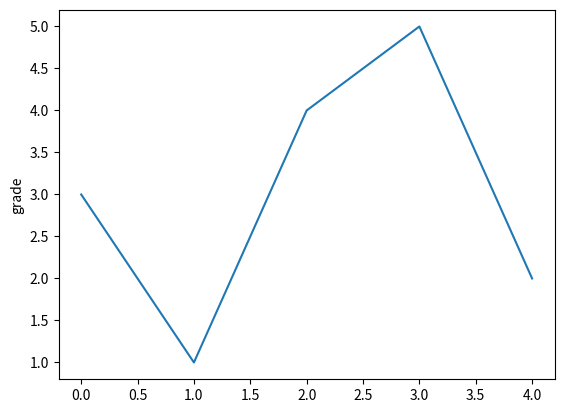

Write the Python code that produced this figure.
# -*- coding: utf-8 -*-
"""
Spyder Editor

This is a temporary script file.
"""
import matplotlib.pyplot as plt
plt.plot([3,1,4,5,2])
plt.ylabel("grade")
plt.show()
plt.savefig("text",dpi=600)